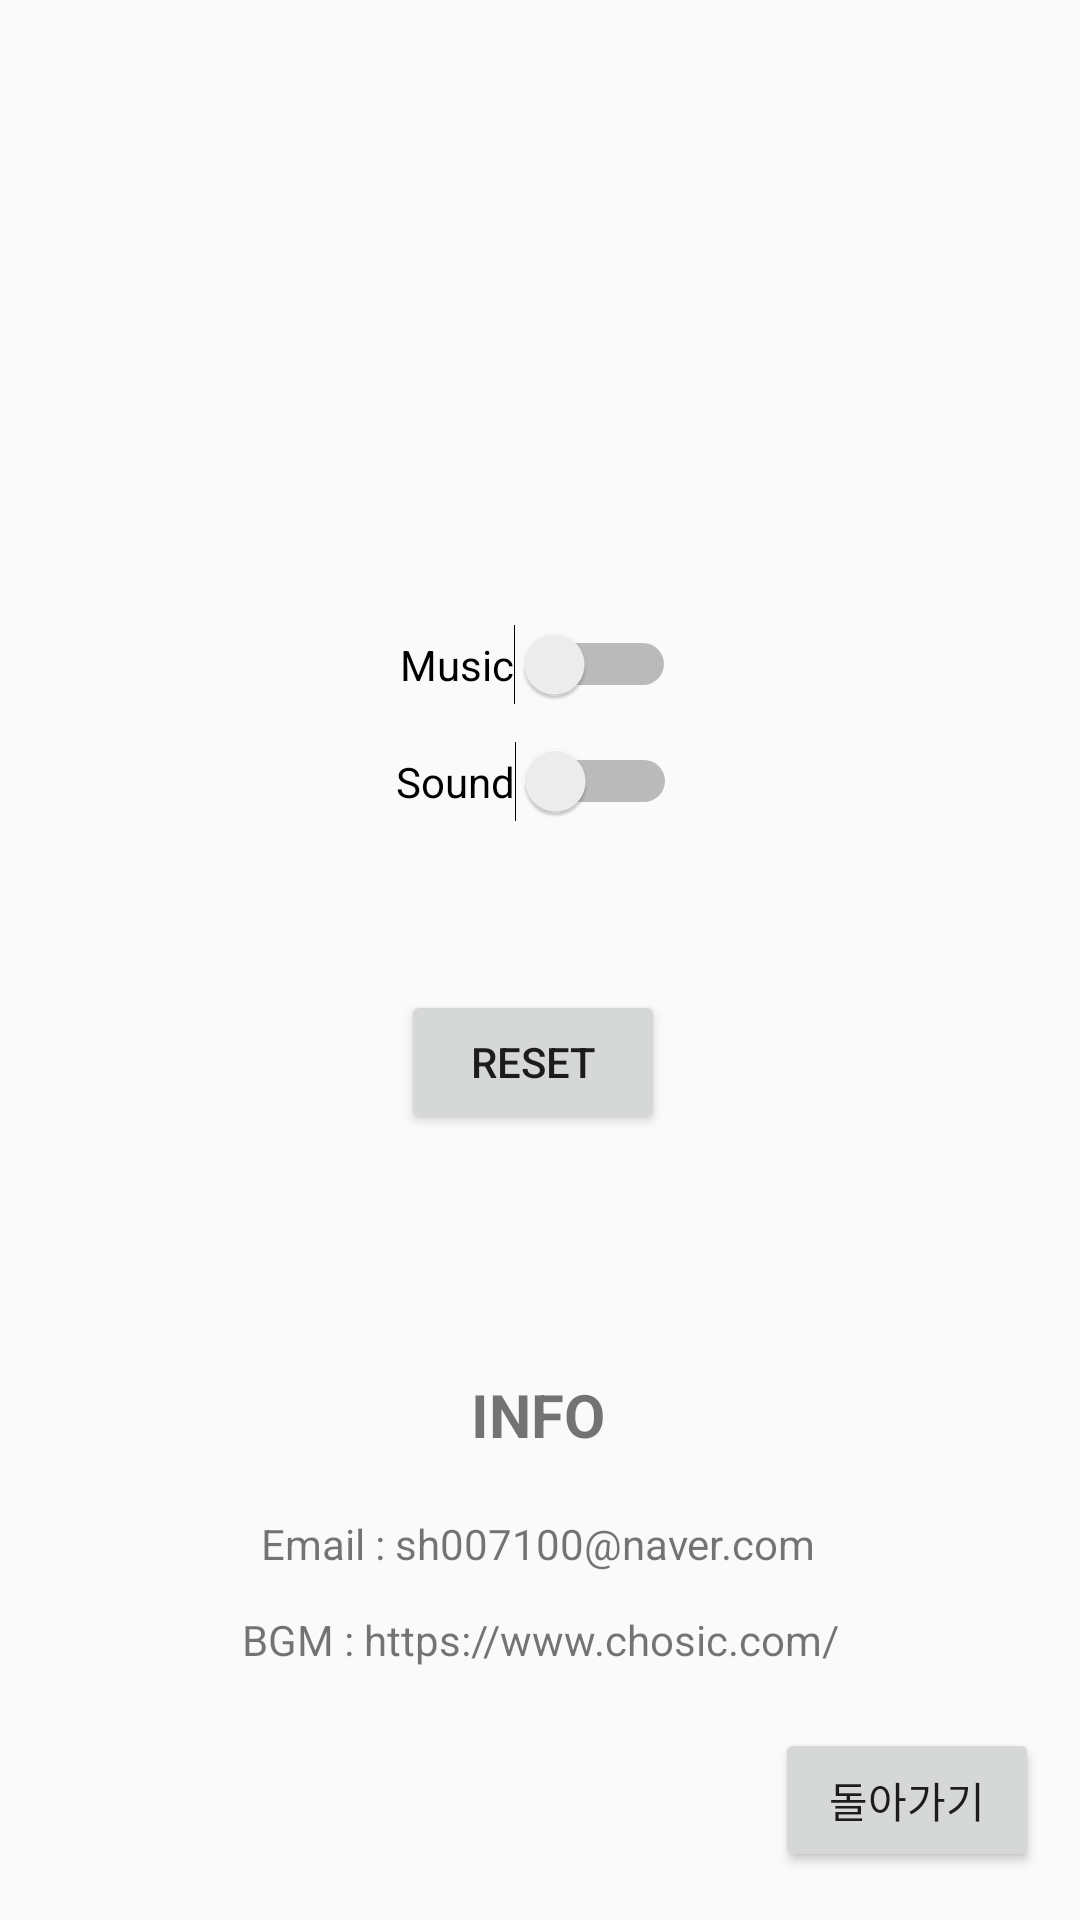

Write the Android layout XML for this screen, with the resource values it uses.
<!-- AndroidManifest.xml: application theme Theme.Onclick -->
<!-- res/layout/activity_setting.xml -->
<?xml version="1.0" encoding="utf-8"?>
<android.support.constraint.ConstraintLayout
    xmlns:android="http://schemas.android.com/apk/res/android"
    xmlns:app="http://schemas.android.com/apk/res-auto"
    xmlns:tools="http://schemas.android.com/tools"
    android:layout_width="match_parent"
    android:layout_height="match_parent">

    <TextView
        android:id="@+id/admin"
        android:layout_width="wrap_content"
        android:layout_height="wrap_content"
        android:layout_marginBottom="20dp"
        android:text="INFO"
        android:textSize="20dp"
        android:textStyle="bold"
        app:layout_constraintBottom_toTopOf="@+id/email"
        app:layout_constraintEnd_toEndOf="parent"
        app:layout_constraintHorizontal_bias="0.498"
        app:layout_constraintStart_toStartOf="parent" />

    <ImageView
        android:id="@+id/titleImage"
        android:layout_width="133dp"
        android:layout_height="158dp"
        android:layout_marginTop="56dp"
        app:layout_constraintEnd_toEndOf="parent"
        app:layout_constraintStart_toStartOf="parent"
        app:layout_constraintTop_toTopOf="parent"
        app:srcCompat="@drawable/ic_baseline_settings_24" />

    <Switch
        android:id="@+id/soundsetting"
        android:layout_width="wrap_content"
        android:layout_height="wrap_content"
        android:layout_marginBottom="56dp"
        android:text="Sound"
        app:layout_constraintBottom_toTopOf="@+id/reset"
        app:layout_constraintEnd_toEndOf="parent"
        app:layout_constraintHorizontal_bias="0.495"
        app:layout_constraintStart_toStartOf="parent" />

    <Button
        android:id="@+id/reset"
        android:layout_width="wrap_content"
        android:layout_height="wrap_content"
        android:layout_marginBottom="80dp"
        android:text="Reset"
        app:layout_constraintBottom_toTopOf="@+id/admin"
        app:layout_constraintEnd_toEndOf="parent"
        app:layout_constraintHorizontal_bias="0.492"
        app:layout_constraintStart_toStartOf="parent" />

    <TextView
        android:id="@+id/email"
        android:layout_width="wrap_content"
        android:layout_height="wrap_content"
        android:layout_marginBottom="116dp"
        android:text="Email : sh007100@naver.com"
        app:layout_constraintBottom_toBottomOf="parent"
        app:layout_constraintEnd_toEndOf="parent"
        app:layout_constraintHorizontal_bias="0.497"
        app:layout_constraintStart_toStartOf="parent" />

    <Button
        android:id="@+id/return_"
        android:layout_width="wrap_content"
        android:layout_height="wrap_content"
        android:layout_marginBottom="16dp"
        android:text="돌아가기"
        app:layout_constraintBottom_toBottomOf="parent"
        app:layout_constraintEnd_toEndOf="parent"
        app:layout_constraintHorizontal_bias="0.95"
        app:layout_constraintStart_toStartOf="parent" />

    <Switch
        android:id="@+id/music"
        android:layout_width="wrap_content"
        android:layout_height="wrap_content"
        android:layout_marginBottom="12dp"
        android:text="@string/music"
        app:layout_constraintBottom_toTopOf="@+id/soundsetting"
        app:layout_constraintEnd_toEndOf="parent"
        app:layout_constraintHorizontal_bias="0.498"
        app:layout_constraintStart_toStartOf="parent"
        tools:ignore="MissingConstraints" />

    <TextView
        android:id="@+id/maker"
        android:layout_width="wrap_content"
        android:layout_height="wrap_content"
        android:layout_marginBottom="84dp"
        android:text="BGM : https://www.chosic.com/"
        app:layout_constraintBottom_toBottomOf="parent"
        app:layout_constraintEnd_toEndOf="parent"
        app:layout_constraintStart_toStartOf="parent" />
</android.support.constraint.ConstraintLayout>
<!-- resources referenced by this layout -->
<resources>
  <string name="music">Music</string>
  <style name="Theme.Onclick" parent="Theme.AppCompat.Light.DarkActionBar">
          
          <item name="colorPrimary">@color/purple_500</item>
          <item name="colorPrimaryDark">@color/purple_700</item>
          <item name="colorAccent">@color/teal_200</item>
          
      </style>
  <!-- not gathered from this repository: default colours our renderer supplied (Android Studio template values) -->
  <color name="purple_500">#FF6200EE</color>
  <color name="purple_700">#FF3700B3</color>
  <color name="teal_200">#FF03DAC5</color>
</resources>
